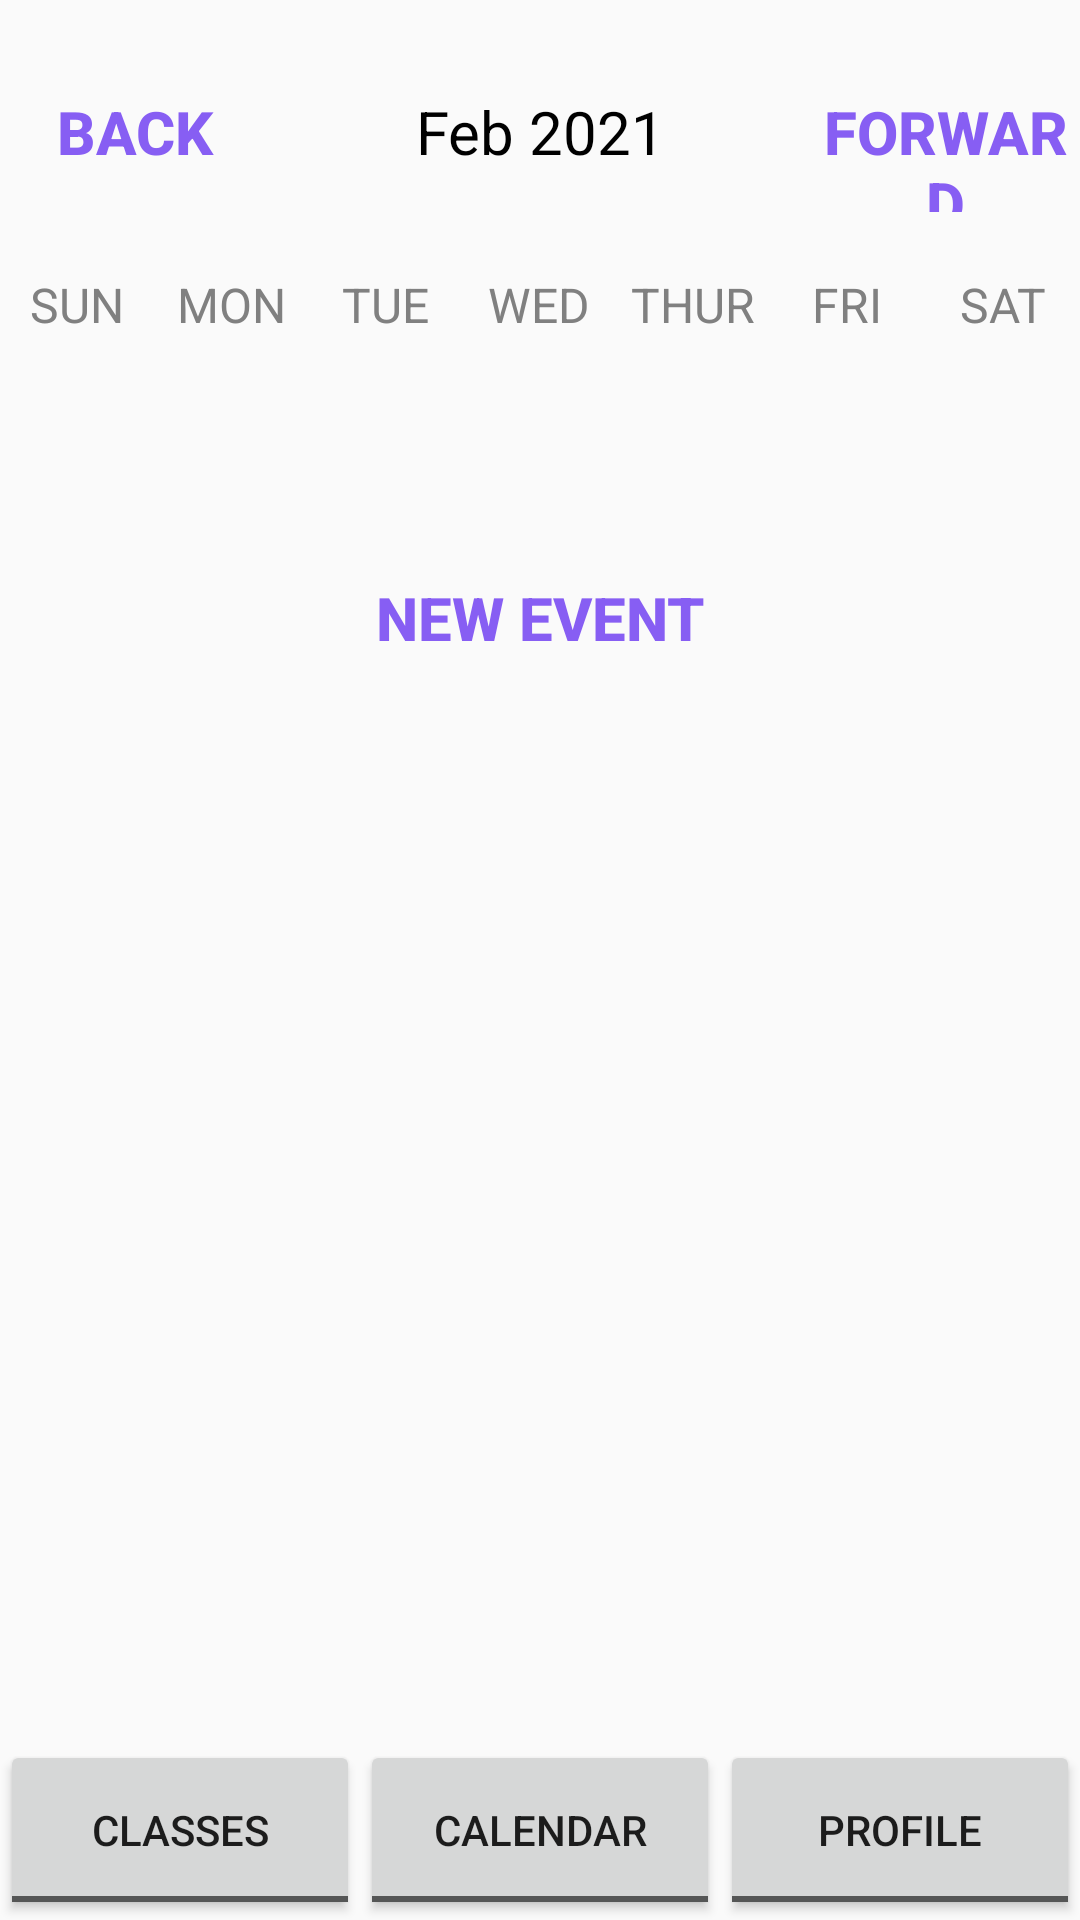

Produce the Android XML layout that renders to this screen, including the resource entries it uses.
<!-- AndroidManifest.xml: application theme AppTheme -->
<!-- res/layout/activity_calendar_weekly_view.xml -->
<?xml version="1.0" encoding="utf-8"?>
<LinearLayout
    xmlns:android="http://schemas.android.com/apk/res/android"
    xmlns:app="http://schemas.android.com/apk/res-auto"
    xmlns:tools="http://schemas.android.com/tools"
    android:layout_width="match_parent"
    android:layout_height="match_parent"
    android:orientation="vertical">

    <LinearLayout
        android:layout_width="match_parent"
        android:layout_height="wrap_content"
        android:orientation="horizontal"
        android:layout_marginBottom="20dp"
        android:layout_marginTop="20dp">

        <Button
            android:layout_width="0dp"
            android:layout_height="wrap_content"
            android:layout_weight="1"
            android:text="back"
            android:textColor="@color/blue"
            android:background="@null"
            android:textStyle="bold"
            android:onClick="previousWeekAction"
            android:textSize="20sp"/>

        <TextView
            android:id="@+id/monthYearTV"
            android:layout_width="0dp"
            android:layout_weight="2"
            android:layout_height="wrap_content"
            android:text="Feb 2021"
            android:textSize="20sp"
            android:textAlignment="center"
            android:textColor="@color/black"/>

        <Button
            android:layout_width="0dp"
            android:layout_height="wrap_content"
            android:layout_weight="1"
            android:text="forward"
            android:textColor="@color/blue"
            android:background="@null"
            android:textStyle="bold"
            android:onClick="nextWeekAction"
            android:textSize="20sp"/>

    </LinearLayout>

    <LinearLayout
        android:layout_width="match_parent"
        android:layout_height="wrap_content"
        android:orientation="horizontal">

        <TextView
            android:layout_width="0dp"
            android:layout_height="wrap_content"
            android:layout_weight="1"
            android:text="SUN"
            android:textColor="@color/gray"
            android:textAlignment="center"
            android:textSize="16sp"/>

        <TextView
            android:layout_width="0dp"
            android:layout_height="wrap_content"
            android:layout_weight="1"
            android:text="MON"
            android:textColor="@color/gray"
            android:textAlignment="center"
            android:textSize="16sp"/>

        <TextView
            android:layout_width="0dp"
            android:layout_height="wrap_content"
            android:layout_weight="1"
            android:text="TUE"
            android:textColor="@color/gray"
            android:textAlignment="center"
            android:textSize="16sp"/>

        <TextView
            android:layout_width="0dp"
            android:layout_height="wrap_content"
            android:layout_weight="1"
            android:text="WED"
            android:textColor="@color/gray"
            android:textAlignment="center"
            android:textSize="16sp"/>

        <TextView
            android:layout_width="0dp"
            android:layout_height="wrap_content"
            android:layout_weight="1"
            android:text="THUR"
            android:textColor="@color/gray"
            android:textAlignment="center"
            android:textSize="16sp"/>

        <TextView
            android:layout_width="0dp"
            android:layout_height="wrap_content"
            android:layout_weight="1"
            android:text="FRI"
            android:textColor="@color/gray"
            android:textAlignment="center"
            android:textSize="16sp"/>

        <TextView
            android:layout_width="0dp"
            android:layout_height="wrap_content"
            android:layout_weight="1"
            android:text="SAT"
            android:textColor="@color/gray"
            android:textAlignment="center"
            android:textSize="16sp"/>


    </LinearLayout>


    <androidx.recyclerview.widget.RecyclerView
        android:id="@+id/calendarRecyclerView"
        android:layout_width="match_parent"
        android:layout_height="0dp"
        android:layout_weight="1"/>

    <Button
        android:layout_width="wrap_content"
        android:layout_height="wrap_content"
        android:text="New Event"
        android:textColor="@color/blue"
        android:background="@null"
        android:textStyle="bold"
        android:onClick="newEventAction"
        android:layout_gravity="center"
        android:textSize="20sp"/>

    <ListView
        android:id="@+id/eventListView"
        android:layout_width="match_parent"
        android:layout_height="0dp"
        android:layout_weight="5"/>

    <LinearLayout
        android:layout_width="match_parent"
        android:layout_height="wrap_content"
        android:orientation="horizontal"
        android:gravity="bottom">

        <ToggleButton
            android:id="@+id/weekly_classesButton"
            android:layout_width="0dp"
            android:layout_height="60dp"
            android:layout_weight="1"
            android:text="@string/classes"
            android:textOff="@string/classes"
            android:textOn="@string/classes" />

        <ToggleButton
            android:id="@+id/weekly_calendarButton"
            android:layout_width="0dp"
            android:layout_height="60dp"
            android:layout_weight="1"
            android:text="@string/calendar"
            android:textOff="@string/calendar"
            android:textOn="@string/calendar" />

        <ToggleButton
            android:id="@+id/weekly_profileButton"
            android:layout_width="0dp"
            android:layout_height="60dp"
            android:layout_weight="1"
            android:text="@string/profile"
            android:textOff="@string/profile"
            android:textOn="@string/profile" />




    </LinearLayout>


</LinearLayout>
<!-- resources referenced by this layout -->
<resources>
  <color name="black">#000000</color>
  <color name="blue">#875EF3</color>
  <color name="gray">#808080</color>
  <string name="calendar">Calendar</string>
  <string name="classes">Classes</string>
  <string name="profile">Profile</string>
  <style name="AppTheme" parent="Theme.AppCompat.Light.DarkActionBar">
          
          <item name="colorPrimary">@color/colorPrimary</item>
          <item name="colorPrimaryDark">@color/colorPrimaryDark</item>
          <item name="colorAccent">@color/colorAccent</item>
      </style>
  <color name="colorPrimary">#3F51B5</color>
  <color name="colorPrimaryDark">#303F9F</color>
  <color name="colorAccent">#FF4081</color>
</resources>
